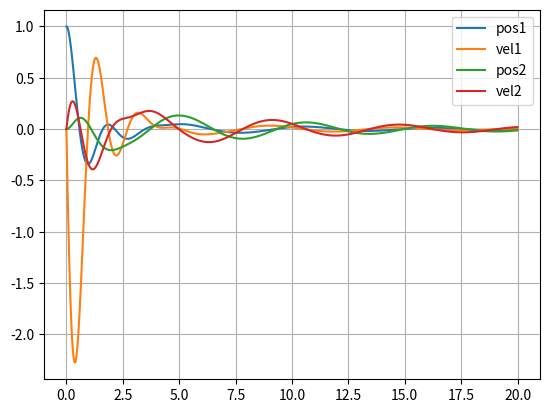

Recreate this plot in Python.
import numpy as np
import matplotlib.pyplot as plt

# Defining system's properties
# m: mass, k: stiffness, c: damping
m1, m2 = 1, 2
k1, k2 = 8, 4
c1, c2 = 1, 1


# In Runge Kutta, y' = f(y,t). So I calculated the derivatives of each state as a function of others.
# x[0] = mass 1 position, x[0] = mass 1 velocity, x[2] = mass 2 position, x[3] = mass 2 velocity
def dxdt(x, t):
    du1dt = x[1]
    du2dt = (-(c1+c2)*x[1]+c2*x[3]-(k1+k2)*x[0]+k2*x[2])/m1
    du3dt = x[3]
    du4dt = (c2*x[1]-c2*x[3]+k2*x[0]-k2*x[2])/m2
    return np.array([du1dt, du2dt, du3dt, du4dt])


# Define t
tmax = 20
h = .01
time = np.arange(0,tmax,h)


# Initial values at t = 0
x1 = 1
u1 = 0
x2 = 0
u2 = 0
pos1 = [x1]     # list of mass 1 positions over time
vel1 = [u1]     # list of mass 1 velocities over time
pos2 = [x2]     # list of mass 2 positions over time
vel2 = [u2]     # list of mass 2 velocities over time

# Dumping all initial values in a list to be used in the for loop to be accessible to the dxdt function
x = [x1, u1, x2, u2]
# Starting the for loop from the second array as the first array corresponds to t = 0 which its information is
# already given (initial values).
# Runge Kutta functions are defined at each step to calculate the updated the value of x
# each array of x is appended to their corresponding list for plotting
for t in time[1:,]:
    RK1 = h*dxdt(x,t)
    RK2 = h*dxdt(x+RK1/2, t+h/2)
    RK3 = h*dxdt(x+RK2/2, t+h/2)
    RK4 = h*dxdt(x+RK3  , t+h)

    x += (RK1+2*RK2+2*RK3+RK4)/6

    pos1.append(x[0])
    vel1.append(x[1])
    pos2.append(x[2])
    vel2.append(x[3])

# Plotting all 4 variables
plt.plot(time, pos1)
plt.plot(time, vel1)
plt.plot(time, pos2)
plt.plot(time, vel2)
legend = ['pos1','vel1','pos2','vel2']
plt.legend(legend)
plt.grid()
plt.show()
